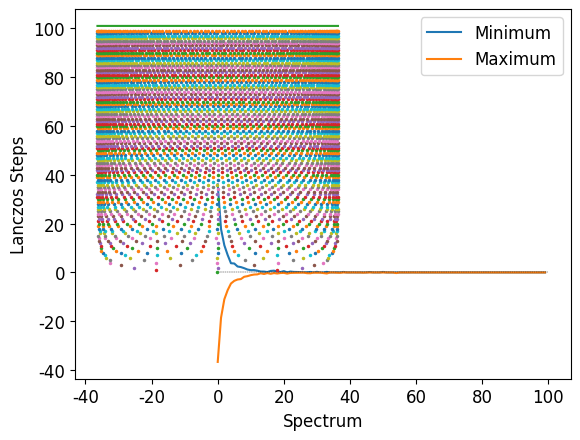

Source code (Python): (Note: this script raises an exception after producing the figure.)
import numpy as np
import matplotlib.pyplot as plt
#from numba import jit
import time
from pathlib import Path

#@jit(nopython=True)
def lancz(A,n,m):
    a = np.zeros(m)
    b = np.zeros(m-1)
    V = np.zeros((n,m))
    
    V[:,0] = np.random.uniform(-1,1,n)
    V[:,0] = V[:,0]/np.linalg.norm(V[:,0])
    w1d = A@V[:,0]
    a[0] = w1d.T@V[:,0]
    w1 = w1d - a[0]*V[:,0]
    
    T = np.zeros((m,m))
    T[0,0] = a[0]
    
    for j in range(m-1):
        b[j] = np.linalg.norm(w1)
        if b[j] != 0:
            V[:,j+1] = w1/b[j]
        else:
            V[:,j+1] = np.random.uniform(-1,1,n)
            for i in range(j+1):
                V[:,j+1] = V[:,j+1] - np.dot(V[:,j+1],V[:,i])*V[:,i]
            V[:,j+1] = V[:,j+1]/np.linalg.norm(V[:,j+1])
        wjd = A@V[:,j+1]
        a[j+1] = wjd.T@V[:,j+1]
        wj = wjd-a[j+1]*V[:,j+1]-b[j]*V[:,j]
        w1 = wj
        T[j+1,j] = b[j]
        T[j,j+1] = b[j]
        T[j+1,j+1] = a[j+1]
    return T,V

t = time.time()

n = 2000
B = np.random.uniform(-1,1,(n,n))
A = (B+B.T)/2
eigvalA, eigvectA = np.linalg.eig(A)
odA = eigvalA.argsort()[::-1]
eigvalA = eigvalA[odA]
eigvectA = eigvectA[:,odA]
mmax = 100
egvext = np.zeros((mmax,2))
eigvalm = []

for i in range(mmax):
    m = i+1
    T,V = lancz(A,n,m)
    eigvalT, eigvectT = np.linalg.eig(T)
    eigvalm.append(eigvalT)
    # odT = eigvalT.argsort()[::-1]
    # eigvalT = eigvalT[odT]
    # eigvectT = eigvectT[:,odT]
    egvext[i,0] = np.min(eigvalT)
    egvext[i,1] = np.max(eigvalT)
    
font = {'family' : 'normal',
        'weight' : 'normal',
        'size'   : 12}

plt.rc('font', **font)

plt.plot(egvext[:,0]-np.min(eigvalA)) #estimate of smallest eigval
plt.plot(egvext[:,1]-np.max(eigvalA)) #estimate of smallest eigval
plt.plot(np.linspace(0,mmax,10),np.zeros(10),'--k',linewidth=0.3)
plt.xlabel('Lanzcos Steps')
plt.ylabel('Deviation')
plt.legend(['Minimum','Maximum'])
#plt.savefig('n='+str(n)+'/lancz_estimate',dpi=600,bbox_inches='tight')
plt.show()

for i in range(mmax):
    plt.plot(eigvalm[i],np.zeros(i+1)+i,'.',markersize = 3)
plt.plot(eigvalA,np.zeros(n)+i+2,'-',markersize = 1)
plt.xlabel('Spectrum')
plt.ylabel('Lanczos Steps')
#plt.savefig('n='+str(n)+'/egvstime',dpi=600,bbox_inches='tight')
plt.show()

np.save('n='+str(n)+'/A',A)
np.save('n='+str(n)+'/eigvalA',eigvalA)
np.save('n='+str(n)+'/egvext',egvext)

print('Time Elapsed =',time.time()-t,'seconds')

